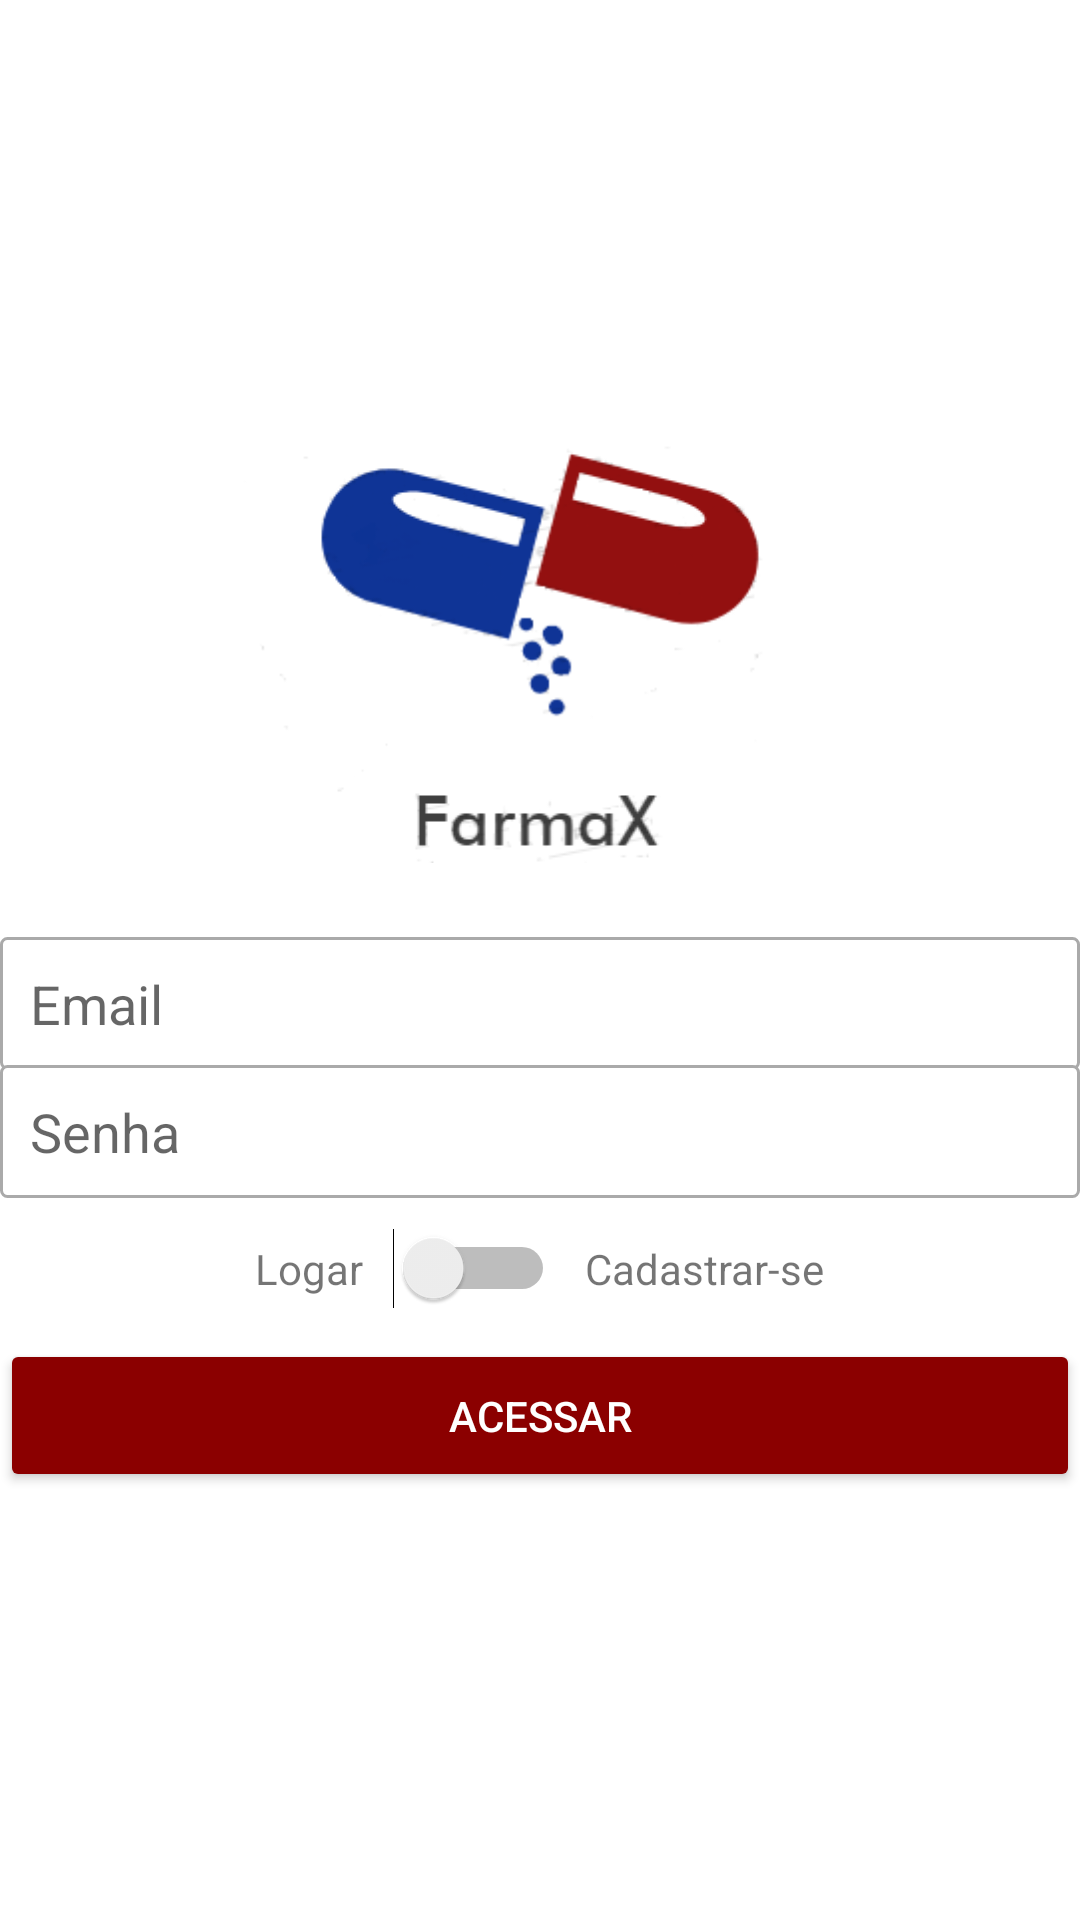

Here is an Android app screen rendered from its layout file. Give the layout XML and the strings, colors and styles it references.
<!-- AndroidManifest.xml: application theme AppTheme -->
<!-- res/layout/activity_cadastro.xml -->
<?xml version="1.0" encoding="utf-8"?>

<LinearLayout xmlns:android="http://schemas.android.com/apk/res/android"
    xmlns:app="http://schemas.android.com/apk/res-auto"
    xmlns:tools="http://schemas.android.com/tools"
    android:layout_width="match_parent"
    android:layout_height="match_parent"
    android:layout_margin="16dp"
    android:gravity="center"
    android:orientation="vertical"
    tools:context=".activity.CadastroActivity">

    <ImageView
        android:id="@+id/imageView"
        android:layout_width="200dp"
        android:layout_height="150dp"
        android:layout_marginBottom="20dp"
        app:srcCompat="@drawable/logo" />

    <EditText
        android:id="@+id/editCadastroEmail"
        android:layout_width="match_parent"
        android:layout_height="wrap_content"
        android:background="@drawable/bg_edit_text"
        android:ems="10"
        android:hint="Email"
        android:inputType="textEmailAddress"
        android:padding="10dp" />

    <EditText
        android:id="@+id/editCadastroSenha"
        android:layout_width="match_parent"
        android:layout_height="wrap_content"
        android:layout_marginTop="-2dp"
        android:background="@drawable/bg_edit_text"
        android:ems="10"
        android:hint="Senha"
        android:inputType="textPassword"
        android:padding="10dp" />

    <LinearLayout
        android:layout_width="match_parent"
        android:layout_height="wrap_content"
        android:layout_marginTop="10dp"
        android:layout_marginBottom="10dp"
        android:gravity="center"
        android:orientation="horizontal">

        <TextView
            android:id="@+id/textView"
            android:layout_width="wrap_content"
            android:layout_height="wrap_content"
            android:text="Logar" />

        <Switch
            android:id="@+id/switchAcesso"
            android:layout_width="wrap_content"
            android:layout_height="wrap_content"
            android:layout_marginLeft="10dp"
            android:layout_marginRight="10dp" />

        <TextView
            android:id="@+id/textView2"
            android:layout_width="wrap_content"
            android:layout_height="wrap_content"
            android:text="Cadastrar-se" />
    </LinearLayout>

    <Button
        android:id="@+id/buttonAcesso"
        android:layout_width="match_parent"
        android:layout_height="wrap_content"
        android:padding="16dp"
        android:text="ACESSAR"
        android:theme="@style/botaoPadrao" />

</LinearLayout>
<!-- resources referenced by this layout -->
<resources>
  <!-- drawable bg_edit_text (drawable) -->
  <?xml version="1.0" encoding="utf-8"?>
  
  <shape xmlns:android="http://schemas.android.com/apk/res/android"
      android:shape="rectangle">
  
      <solid android:color="#ffffff" />
      <stroke android:width="1dp"
          android:color="@android:color/darker_gray"/>
      <corners android:radius="2dp"/>
  
  </shape>
  <!-- drawable logo: png bitmap (drawable-v24, 20656 bytes) -->
  <style name="botaoPadrao" parent="Theme.AppCompat.Light">
  
          <item name="colorControlHighlight">#ff0000</item>
          <item name="colorButtonNormal">#8B0000</item>
          <item name="android:textColor">@android:color/white</item>
  
      </style>
  <style name="AppTheme" parent="Theme.AppCompat.Light.DarkActionBar">
          
          <item name="colorPrimary">@color/colorPrimary</item>
          <item name="colorPrimaryDark">@color/colorPrimaryDark</item>
          <item name="colorAccent">@color/colorAccent</item>
          <item name="android:textColorPrimary">@color/text_color_primary</item>
          <item name="android:textColorPrimaryInverse">@color/primary_text_material_dark</item>
          <item name="android:colorBackground">@color/background_material_light</item>
      </style>
  <color name="colorPrimary">#271ed7</color>
  <color name="colorPrimaryDark">#0c268d</color>
  <color name="colorAccent">#ff0000</color>
  <color name="text_color_primary">#dd000000</color>
  <color name="primary_text_material_dark">#ffffff</color>
  <color name="background_material_light">#ffffff</color>
</resources>
